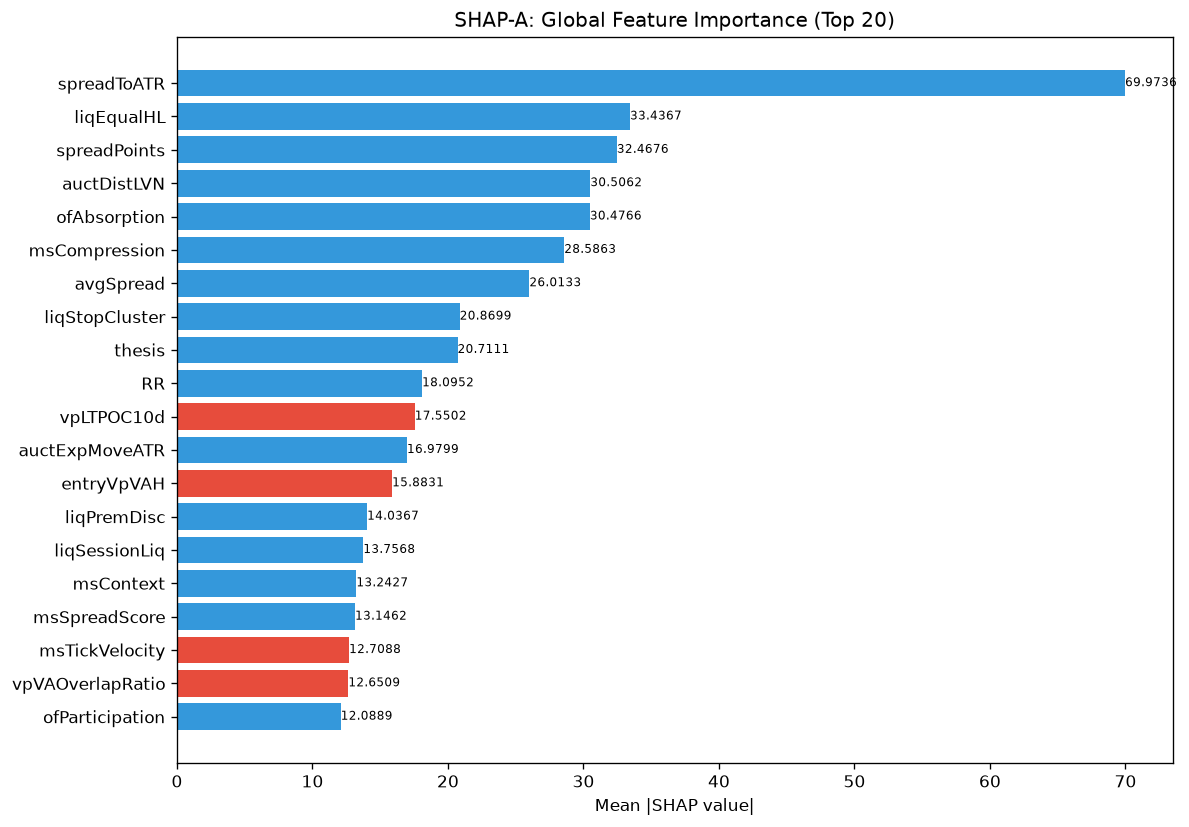

The file beside this chart, header and first rows:
feature, category, mean_abs_shap, mean_shap, std_shap, rank
spreadToATR, unknown, 69.97, 4.107, 65.51, 1
liqEqualHL, unknown, 33.44, 3.742, 22.84, 2
spreadPoints, unknown, 32.47, 2.605, 18.89, 3
auctDistLVN, unknown, 30.51, 0.385, 28.47, 4
ofAbsorption, unknown, 30.48, 1.816, 16.69, 5
msCompression, unknown, 28.59, 1.419, 16.03, 6
avgSpread, unknown, 26.01, 2.526, 18.48, 7
liqStopCluster, unknown, 20.87, 0.968, 12.87, 8
thesis, unknown, 20.71, 1.053, 14.16, 9
RR, unknown, 18.1, 2.22, 7.989, 10
vpLTPOC10d, unknown, 17.55, -0.2035, 17.93, 11
auctExpMoveATR, unknown, 16.98, 0.4947, 12.43, 12
entryVpVAH, unknown, 15.88, -0.06233, 13.98, 13
liqPremDisc, unknown, 14.04, 0.8832, 6.342, 14
liqSessionLiq, unknown, 13.76, 0.002034, 6.439, 15
msContext, engine_composite, 13.24, 1.386, 10.32, 16
msSpreadScore, unknown, 13.15, 1.699, 11.7, 17
msTickVelocity, unknown, 12.71, -0.3602, 7.724, 18
vpVAOverlapRatio, unknown, 12.65, -0.7747, 7.513, 19
ofParticipation, unknown, 12.09, 0.4648, 10.75, 20
atrProxy, unknown, 11.56, 0.3911, 3.955, 21
vpLTPOCVelocity, unknown, 11.24, 0.06795, 8.273, 22
session, unknown, 9.581, -0.1132, 3.849, 23
vpPriceVsPOC, unknown, 9.114, 1.374, 4.284, 24
vpLTBalanceStability, unknown, 8.953, 0.2455, 5.01, 25
vpLTAcceptanceAtPrice, unknown, 8.907, 0.2949, 4.828, 26
structDistATR, unknown, 8.83, -0.5577, 5.194, 27
vpLTTransitionScore, unknown, 8.026, 0.1844, 6.344, 28
auctDistHVN, unknown, 7.866, 0.9951, 3.718, 29
auctExpReward, unknown, 7.718, -0.0502, 3.016, 30
profilerBalMean, unknown, 7.594, -0.481, 7.092, 31
msTickImbalance, unknown, 7.35, -0.08137, 3.592, 32
vpPullbackPOC, unknown, 7.037, 0.4582, 3.16, 33
auctTargetType, unknown, 6.805, 0.7265, 3.441, 34
entryVpMigrationConf, unknown, 6.564, 0.8632, 3.835, 35
smContext, engine_composite, 6.534, -0.009685, 2.901, 36
smZoneQuality, unknown, 6.49, 0.1528, 3.308, 37
auctShapeConf, unknown, 6.225, 0.2693, 2.211, 38
auctAcceptance, unknown, 6.042, -0.03632, 3.511, 39
auctLVNStrength, unknown, 5.974, 0.09956, 3.708, 40
vpCompVAL, unknown, 5.592, -0.2406, 4.865, 41
vpBestHVN, unknown, 5.56, 0.3345, 3.202, 42
entryVpVAL, unknown, 5.524, -0.09055, 2.055, 43
ofDeltaProxy, unknown, 5.445, -0.8042, 4.318, 44
vpCompVAH, unknown, 5.23, -0.1143, 3.602, 45
vpLTPOC30d, unknown, 5.139, 0.4575, 3.181, 46
liqContext, engine_composite, 4.843, -0.2365, 3.94, 47
entryVpProfileShape, unknown, 4.494, -0.3347, 2.796, 48
entryVpDistLVN, unknown, 4.229, -0.09603, 3.517, 49
auctExhaustion, unknown, 4.041, -0.02257, 2.07, 50
vpLTTrendExhaustion, unknown, 4.011, 0.2903, 1.349, 51
ofFlowIntensity, unknown, 3.95, 0.2308, 3.319, 52
vpLTMajorHVNStrength, unknown, 3.725, 0.2945, 2.535, 53
auctMajorLVN, unknown, 3.64, -0.02069, 3.27, 54
auctContinuation, unknown, 3.54, -0.1747, 1.885, 55
auctTargetProb, unknown, 3.474, 0.1293, 2.101, 56
riskReward, unknown, 3.391, 0.4165, 1.864, 57
profilerMigMean, unknown, 3.364, -0.1734, 2.391, 58
profilerTQMean, unknown, 3.357, 0.03731, 2.112, 59
entryLTPOCMigration, unknown, 3.224, 0.01375, 2.724, 60
... 112 more rows
